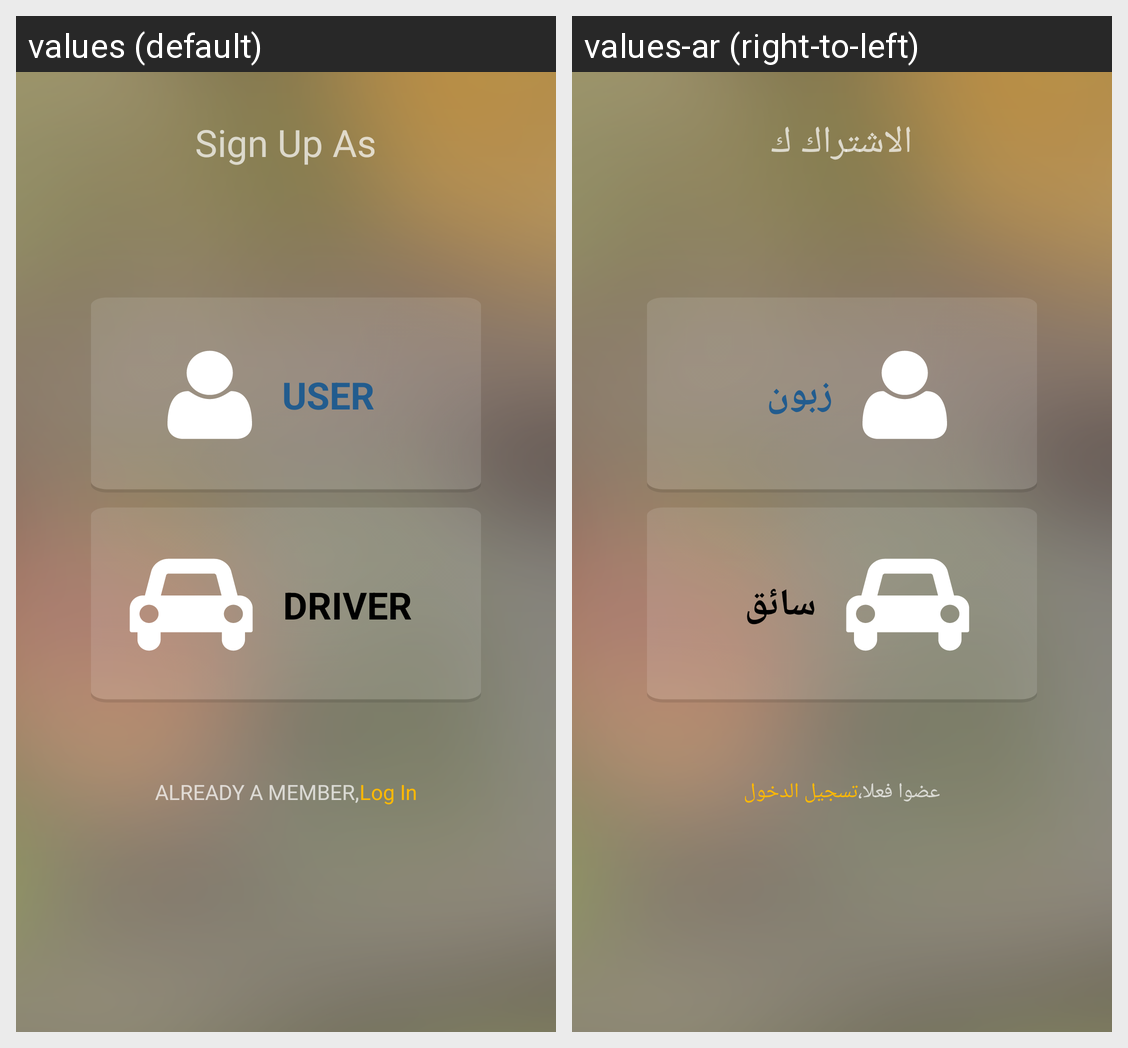

Here is an Android app screen in its default locale and in the app's own translations. Write out the translated-string differences for the strings that appear on this screen.
Android screen res/layout/activity_register_main.xml rendered under 2 locales, left to right: values (default), values-ar (right-to-left). Device: Nexus 5 (rendered at 1080×1920; each locale shown at half size, 540×960, under a caption strip naming it); theme AppTheme.
Strings drawn on this screen, with the default value and each locale's value (text and hints the layout hard-codes, and strings that could not be matched under every locale, appear in the picture but are not listed):

signUpAs
  values: Sign Up As
  values-ar: الاشتراك ك

user
  values: User
  values-ar: زبون

driver
  values: Driver
  values-ar: سائق

alreadyMember
  values: ALREADY A MEMBER,
  values-ar: عضوا فعلا،

logIn
  values: Log In
  values-ar: تسجيل الدخول
